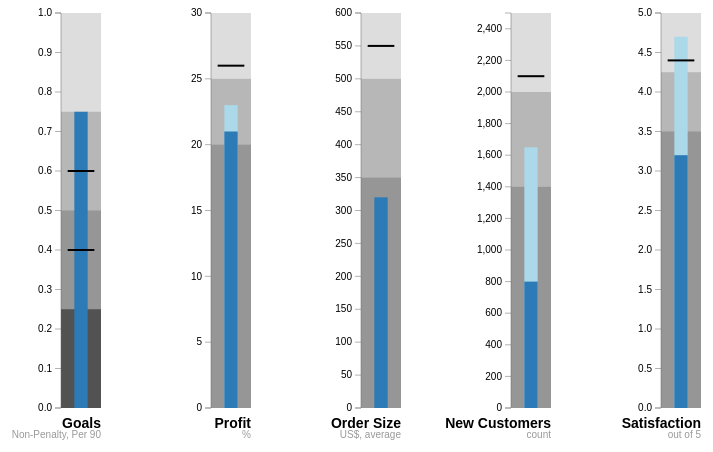
D3 v3 page, settled after 360 driven frames (6 s of simulated time); the page loaded 1 data file(s).



var margin = {top: 5, right: 40, bottom: 50, left: 70},
    width = 150 - margin.left - margin.right,
    height = 450 - margin.top - margin.bottom;

var chart = d3.bullet()
    .orient("bottom")
    .width(width)
    .height(height);

d3.json("/assets/hero/example.json", function(error, data) {
  var svg = d3.select("body").selectAll("svg")
      .data(data)
    .enter().append("svg")
      .attr("class", "bullet")
      .attr("width", width + margin.left + margin.right)
      .attr("height", height + margin.top + margin.bottom)
    .append("g")
      .attr("transform", "translate(" + margin.left + "," + margin.top + ")")
      .call(chart);

  var title = svg.append("g")
      .style("text-anchor", "end")
      .attr("transform", "translate(" + width + "," + (height + 20) + ")");

  title.append("text")
      .attr("class", "title")
      .text(function(d) { return d.title; });

  title.append("text")
      .attr("class", "subtitle")
      .attr("dy", "1em")
      .text(function(d) { return d.subtitle; });

  d3.selectAll("button").on("click", function() {
    svg.datum(load_new_json).transition().duration(1000).call(chart);
  });
});

function randomize(d) {
  if (!d.randomizer) d.randomizer = randomizer(d);
  d.ranges = d.ranges.map(d.randomizer);
  d.markers = d.markers.map(d.randomizer);
  d.measures = d.measures.map(d.randomizer);
  return d;
}

function randomizer(d) {
  var k = d3.max(d.ranges) * .2;
  return function(d) {
    return Math.max(0, d + k * (Math.random() - .5));
  };
}


// ── js/internal/bullet.js
(function() {

// Chart design based on the recommendations of Stephen Few. Implementation
// based on the work of Clint Ivy, Jamie Love, and Jason Davies.
// http://projects.instantcognition.com/protovis/bulletchart/
d3.bullet = function() {
  var orient = "left",
      reverse = false,
      vertical = false,
      ranges = bulletRanges,
      markers = bulletMarkers,
      measures = bulletMeasures,
      width = 380,
      height = 30,
      xAxis = d3.svg.axis();

  // For each small multiple…
  function bullet(g) {
    g.each(function(d, i) {
      var rangez = ranges.call(this, d, i).slice().sort(d3.descending),
          markerz = markers.call(this, d, i).slice().sort(d3.descending),
          measurez = measures.call(this, d, i).slice().sort(d3.descending),
          measurezCount = measures.call(this, d, i).slice().length,
          g = d3.select(this),
          extentX,
          extentY;

      var wrap = g.select("g.wrap");
      if (wrap.empty()) wrap = g.append("g").attr("class", "wrap");

      if (vertical) {
        extentX = height, extentY = width;
        wrap.attr("transform", "rotate(90)translate(0," + -width + ")");
      } else {
        extentX = width, extentY = height;
        wrap.attr("transform", null);
      }

      // Compute the new x-scale.
      var x1 = d3.scale.linear()
          .domain([0, Math.max(rangez[0], markerz[0], measurez[0])])
          .range(reverse ? [extentX, 0] : [0, extentX]);

      // Retrieve the old x-scale, if this is an update.
      var x0 = this.__chart__ || d3.scale.linear()
          .domain([0, Infinity])
          .range(x1.range());

      // Stash the new scale.
      this.__chart__ = x1;

      // Derive width-scales from the x-scales.
      var w0 = bulletWidth(x0),
          w1 = bulletWidth(x1);

      // Update the range rects.
      var range = wrap.selectAll("rect.range")
          .data(rangez);

      range.enter().append("rect")
          .attr("class", function(d, i) { return "range s" + i; })
          .attr("width", w0)
          .attr("height", extentY)
          .attr("x", reverse ? x0 : 0)

      d3.transition(range)
          .attr("x", reverse ? x1 : 0)
          .attr("width", w1)
          .attr("height", extentY);

      // Update the measure rects.
      var measure = wrap.selectAll("rect.measure")
          .data(measurez);

      measure.enter().append("rect")
          .attr("class", function(d, i) { return "measure s" + (measurezCount - i-1); })
          .attr("width", w0)
          .attr("height", extentY / 3)
          .attr("x", reverse ? x0 : 0)
          .attr("y", extentY / 3);

      d3.transition(measure)
          .attr("width", w1)
          .attr("height", extentY / 3)
          .attr("x", reverse ? x1 : 0)
          .attr("y", extentY / 3);

      // Update the marker lines.
      var marker = wrap.selectAll("line.marker")
          .data(markerz);

      marker.enter().append("line")
          .attr("class", "marker")
          .attr("x1", x0)
          .attr("x2", x0)
          .attr("y1", extentY / 6)
          .attr("y2", extentY * 5 / 6);

      d3.transition(marker)
          .attr("x1", x1)
          .attr("x2", x1)
          .attr("y1", extentY / 6)
          .attr("y2", extentY * 5 / 6);

      var axis = g.selectAll("g.axis").data([0]);
      axis.enter().append("g").attr("class", "axis");
      axis.attr("transform", vertical ? null : "translate(0," + extentY + ")")
          .call(xAxis.scale(x1));
    });
    d3.timer.flush();
  }

  // left, right, top, bottom
  bullet.orient = function(_) {
    if (!arguments.length) return orient;
    orient = _ + "";
    reverse = orient == "right" || orient == "bottom";
    xAxis.orient((vertical = orient == "top" || orient == "bottom") ? "left" : "bottom");
    return bullet;
  };

  // ranges (bad, satisfactory, good)
  bullet.ranges = function(_) {
    if (!arguments.length) return ranges;
    ranges = _;
    return bullet;
  };

  // markers (previous, goal)
  bullet.markers = function(_) {
    if (!arguments.length) return markers;
    markers = _;
    return bullet;
  };

  // measures (actual, forecast)
  bullet.measures = function(_) {
    if (!arguments.length) return measures;
    measures = _;
    return bullet;
  };

  bullet.width = function(_) {
    if (!arguments.length) return width;
    width = +_;
    return bullet;
  };

  bullet.height = function(_) {
    if (!arguments.length) return height;
    height = +_;
    return bullet;
  };

  return d3.rebind(bullet, xAxis, "tickFormat");
};

function bulletRanges(d) {
  return d.ranges;
}

function bulletMarkers(d) {
  return d.markers;
}

function bulletMeasures(d) {
  return d.measures;
}

function bulletWidth(x) {
  var x0 = x(0);
  return function(d) {
    return Math.abs(x(d) - x0);
  };
}

})();


### data: assets/hero/example.json
[
 {
  "title": "Goals",
  "subtitle": "Non-Penalty, Per 90",
  "ranges": [
   0.25,
   0.5,
   0.75,
   1
  ],
  "measures": [
   0.75
  ],
  "markers": [
   0.4,
   0.6
  ]
 },
 {
  "title": "Profit",
  "subtitle": "%",
  "ranges": [
   20,
   25,
   30
  ],
  "measures": [
   23,
   21
  ],
  "markers": [
   26
  ]
 },
 {
  "title": "Order Size",
  "subtitle": "US$, average",
  "ranges": [
   350,
   500,
   600
  ],
  "measures": [
   320
  ],
  "markers": [
   550
  ]
 },
 {
  "title": "New Customers",
  "subtitle": "count",
  "ranges": [
   1400,
   2000,
   2500
  ],
  "measures": [
   1650,
   800
  ],
  "markers": [
   2100
  ]
 },
 {
  "title": "Satisfaction",
  "subtitle": "out of 5",
  "ranges": [
   3.5,
   4.25,
   5
  ],
  "measures": [
   3.2,
   4.7
  ],
  "markers": [
   4.4
  ]
 }
]